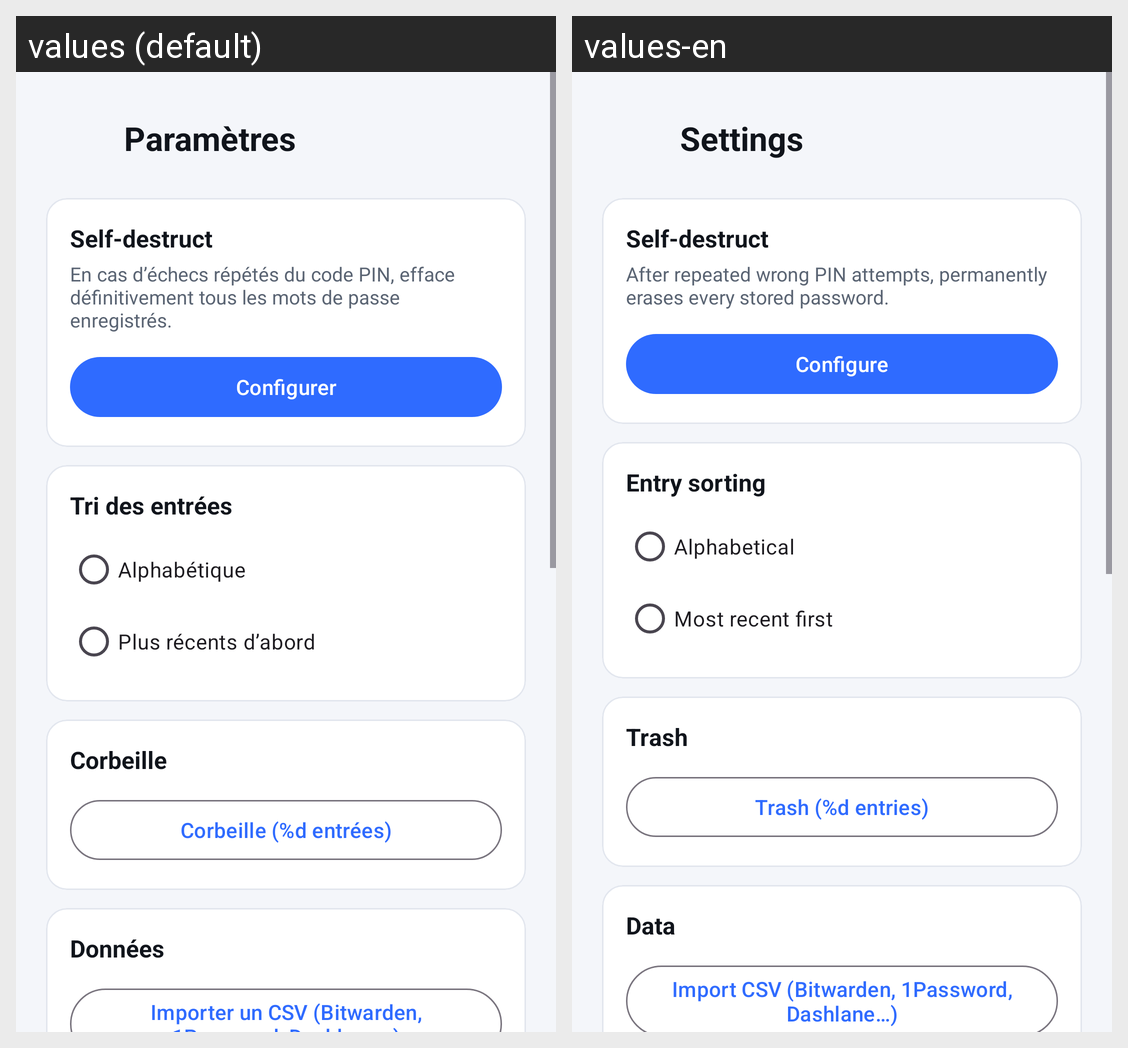

Strings drawn on this Android screen and how each of the app's shown locales translates them:
Android screen res/layout/activity_settings.xml rendered under 2 locales, left to right: values (default), values-en. Device: Nexus 5 (rendered at 1080×1920; each locale shown at half size, 540×960, under a caption strip naming it); theme Theme.PassVault.
Strings drawn on this screen, with the default value and each locale's value (text and hints the layout hard-codes, and strings that could not be matched under every locale, appear in the picture but are not listed):

menu_settings
  values: Paramètres
  values-en: Settings

settings_self_destruct
  values: Self-destruct
  values-en: Self-destruct

settings_self_destruct_desc
  values: En cas d’échecs répétés du code PIN, efface définitivement tous les mots de passe enregistrés.
  values-en: After repeated wrong PIN attempts, permanently erases every stored password.

settings_self_destruct_configure
  values: Configurer
  values-en: Configure

settings_sort
  values: Tri des entrées
  values-en: Entry sorting

settings_sort_alpha
  values: Alphabétique
  values-en: Alphabetical

settings_sort_recent
  values: Plus récents d’abord
  values-en: Most recent first

settings_trash
  values: Corbeille
  values-en: Trash

trash_count
  values: Corbeille (%d entrées)
  values-en: Trash (%d entries)

settings_data
  values: Données
  values-en: Data

settings_import
  values: Importer un CSV (Bitwarden, 1Password, Dashlane…)
  values-en: Import CSV (Bitwarden, 1Password, Dashlane…)
